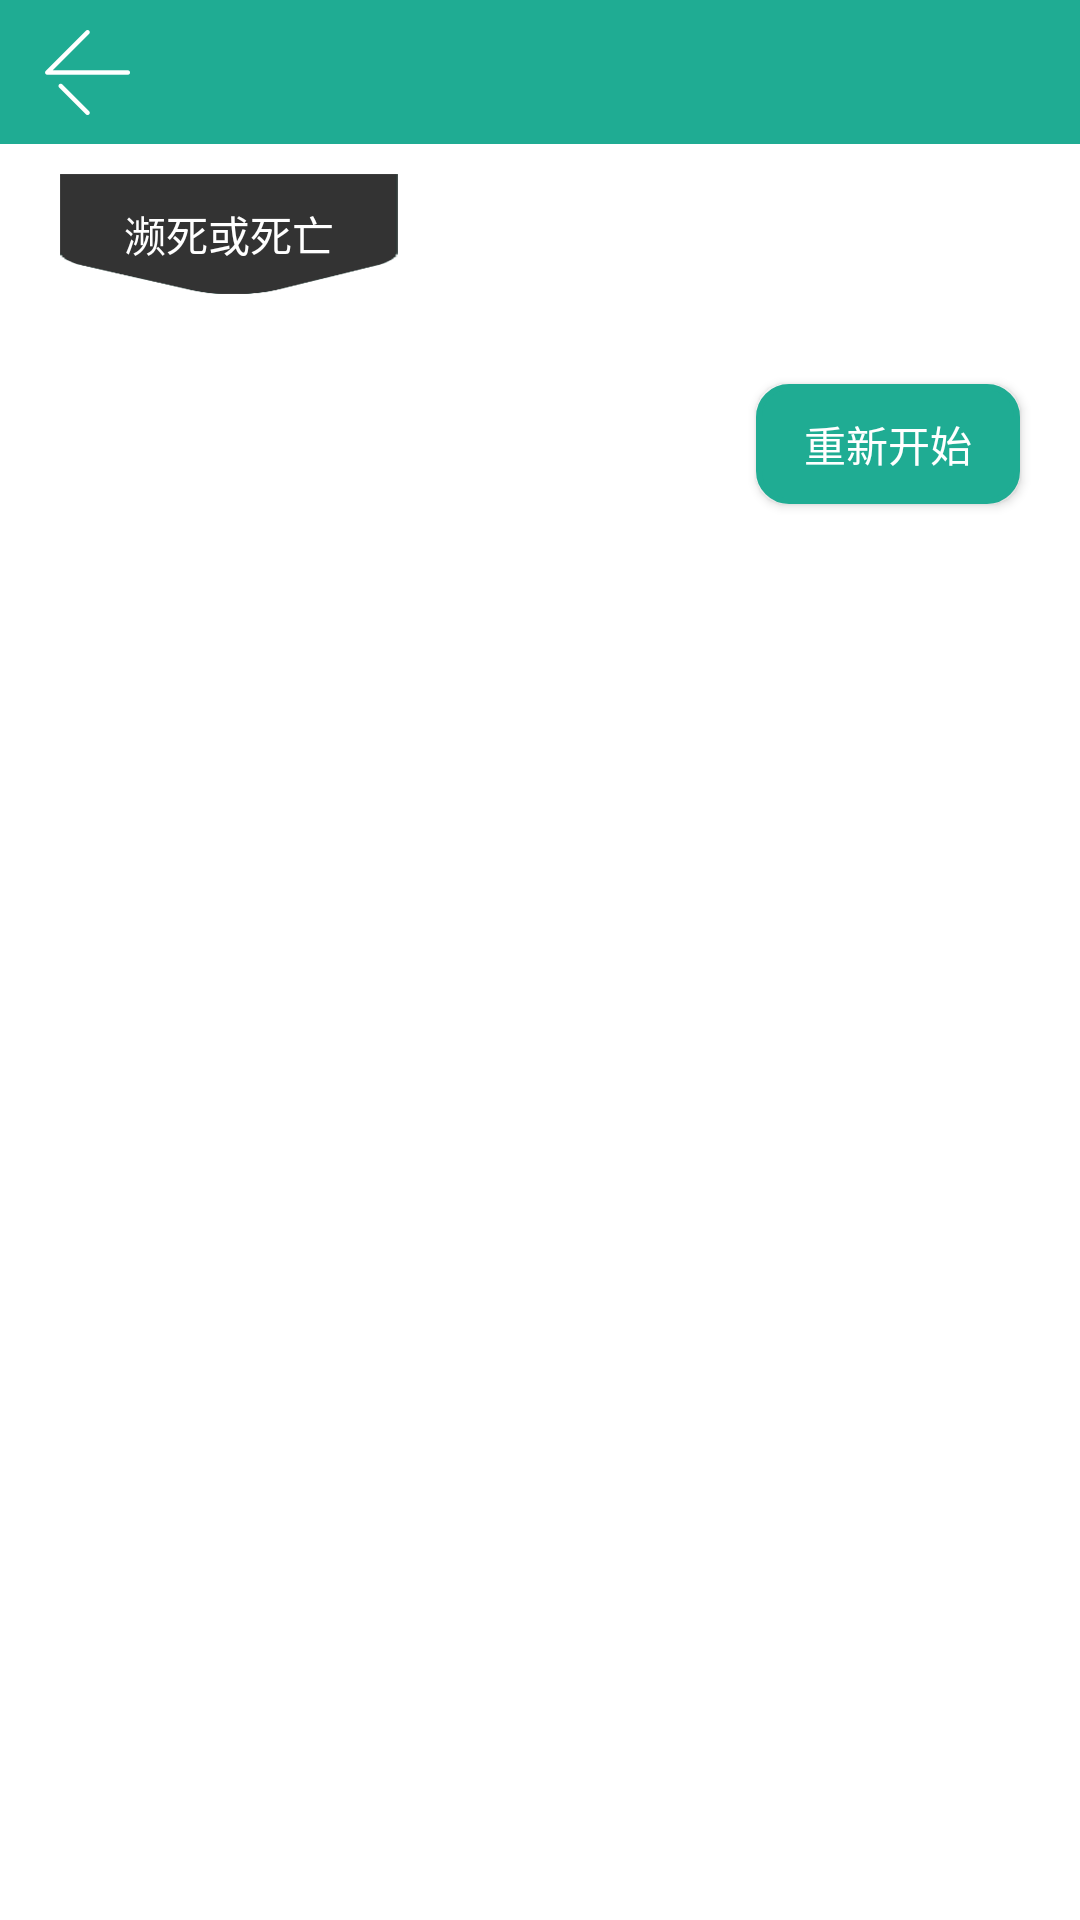

Layout XML and referenced resources for this Android screen:
<!-- AndroidManifest.xml: application theme AppTheme -->
<!-- res/layout/activity_result.xml -->
<?xml version="1.0" encoding="utf-8"?>
<LinearLayout xmlns:android="http://schemas.android.com/apk/res/android"
    xmlns:app="http://schemas.android.com/apk/res-auto"
    xmlns:tools="http://schemas.android.com/tools"
    android:layout_width="match_parent"
    android:layout_height="match_parent"
    android:background="@color/white"
    android:orientation="vertical"
    tools:context=".ui.activity.ResultActivity">

    <include layout="@layout/common_title" />

    <TextView
        android:id="@+id/result_title"
        android:layout_width="wrap_content"
        android:layout_height="wrap_content"
        android:layout_marginLeft="20dp"
        android:layout_marginTop="10dp"
        android:background="@mipmap/black"
        android:gravity="center"
        android:text="濒死或死亡"
        android:textColor="@color/white" />

    <android.support.v7.widget.RecyclerView
        android:id="@+id/result_list"
        android:layout_width="match_parent"
        android:layout_height="wrap_content"
        android:layout_marginTop="20dp"
        android:paddingLeft="50dp"></android.support.v7.widget.RecyclerView>

    <RelativeLayout
        android:layout_width="match_parent"
        android:layout_height="match_parent">

        <Button
            android:id="@+id/start_again"
            android:layout_width="wrap_content"
            android:layout_height="40dp"
            android:layout_alignParentRight="true"
            android:layout_marginRight="20dp"
            android:layout_marginTop="10dp"
            android:background="@drawable/green_box_10dp"
            android:text="重新开始"
            android:textColor="@color/white" />

    </RelativeLayout>

</LinearLayout>
<!-- res/layout/common_title.xml (included above) -->
<RelativeLayout xmlns:android="http://schemas.android.com/apk/res/android"
    android:id="@+id/title_bar_container"
    android:layout_width="match_parent"
    android:layout_height="48dp"
    android:background="@color/them_color"
    android:orientation="vertical">

    <ImageView
        android:id="@+id/img_back"
        android:layout_width="wrap_content"
        android:layout_height="match_parent"
        android:layout_centerVertical="true"
        android:paddingLeft="15dp"
        android:paddingRight="15dp"
        android:src="@mipmap/back" />

    <TextView
        android:id="@+id/tv_title"
        android:layout_width="wrap_content"
        android:layout_height="wrap_content"
        android:layout_centerInParent="true"
        android:gravity="center"
        android:singleLine="true"
        android:textColor="@color/white"
        android:textSize="18sp" />

    <ImageView
        android:id="@+id/iv_right"
        android:layout_width="wrap_content"
        android:layout_height="wrap_content"
        android:layout_alignParentRight="true"
        android:layout_centerVertical="true"
        android:layout_marginRight="10dp"
        android:padding="5dp"
        android:visibility="gone" />

    <TextView
        android:id="@+id/tv_right"
        android:layout_width="wrap_content"
        android:layout_height="wrap_content"
        android:layout_alignParentRight="true"
        android:layout_centerVertical="true"
        android:layout_marginRight="10dp"
        android:padding="5dp"
        android:textColor="@color/white"
        android:visibility="gone" />
</RelativeLayout>
<!-- resources referenced by this layout -->
<resources>
  <color name="them_color">#1FAC93</color>
  <color name="white">#ffffff</color>
  <!-- drawable green_box_10dp (drawable) -->
  <?xml version="1.0" encoding="utf-8"?>
  <shape xmlns:android="http://schemas.android.com/apk/res/android">
      <corners android:radius="10dp"/>
      <solid android:color="@color/them_color"/>
      <stroke
          android:width="2dp"
          android:color="@color/them_color" />
  
  </shape>
  <!-- mipmap back: png bitmap (mipmap-xxhdpi, 1592 bytes) -->
  <!-- mipmap black: png bitmap (mipmap-xxhdpi, 4592 bytes) -->
  <style name="AppTheme" parent="Base.Theme.AppCompat.Light.DarkActionBar">
          
          <item name="colorPrimary">@color/colorPrimary</item>
          <item name="colorPrimaryDark">@color/colorPrimaryDark</item>
          <item name="colorAccent">@color/colorAccent</item>
          <item name="windowNoTitle">true</item>
      </style>
  <color name="colorPrimary">#1FAC93</color>
  <color name="colorPrimaryDark">#1FAC93</color>
  <color name="colorAccent">#1FAC93</color>
</resources>
